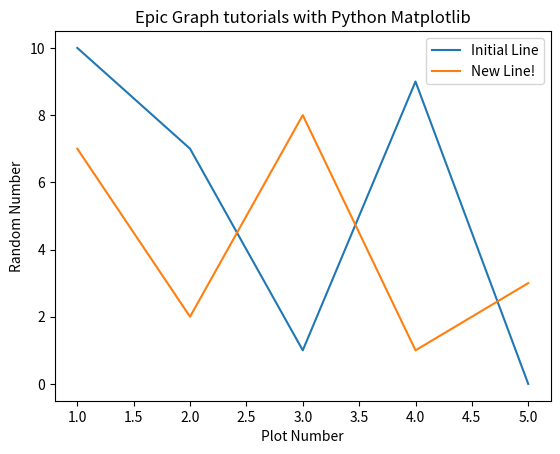

Write Python code to recreate this figure.
#!/usr/bin/python3

import matplotlib.pyplot as plt

x = [1, 2, 3, 4, 5]
y = [10, 7, 1, 9, 0]
y2 = [7, 2, 8, 1, 3]

"""
# Creates a plot with list of point [x],[y]
plt.plot(x, y)
"""

# Plot multiple plots with labels
plt.plot(x, y, label='Initial Line')
plt.plot(x, y2, label='New Line!')

# Label X-axis
plt.xlabel('Plot Number')

# Label Y-axis
plt.ylabel('Random Number')

# Graph Title
plt.title('Epic Graph tutorials with Python Matplotlib')

# Show the legends
plt.legend()

# Prints out the plotted graph
plt.show()
